10-way image classification set "Variedades de maiz" from GitHub (Diego00011/CommercialStarchyCornVarieties); label vocabulary: amarillo oro corn, blanco gigante corn, blanco quispicanchis corn, checche andenes corn, chullpi corn, chullpi sara corn, cristalino amarillo corn, kculli corn, piscorunto corn, sacsa corn.

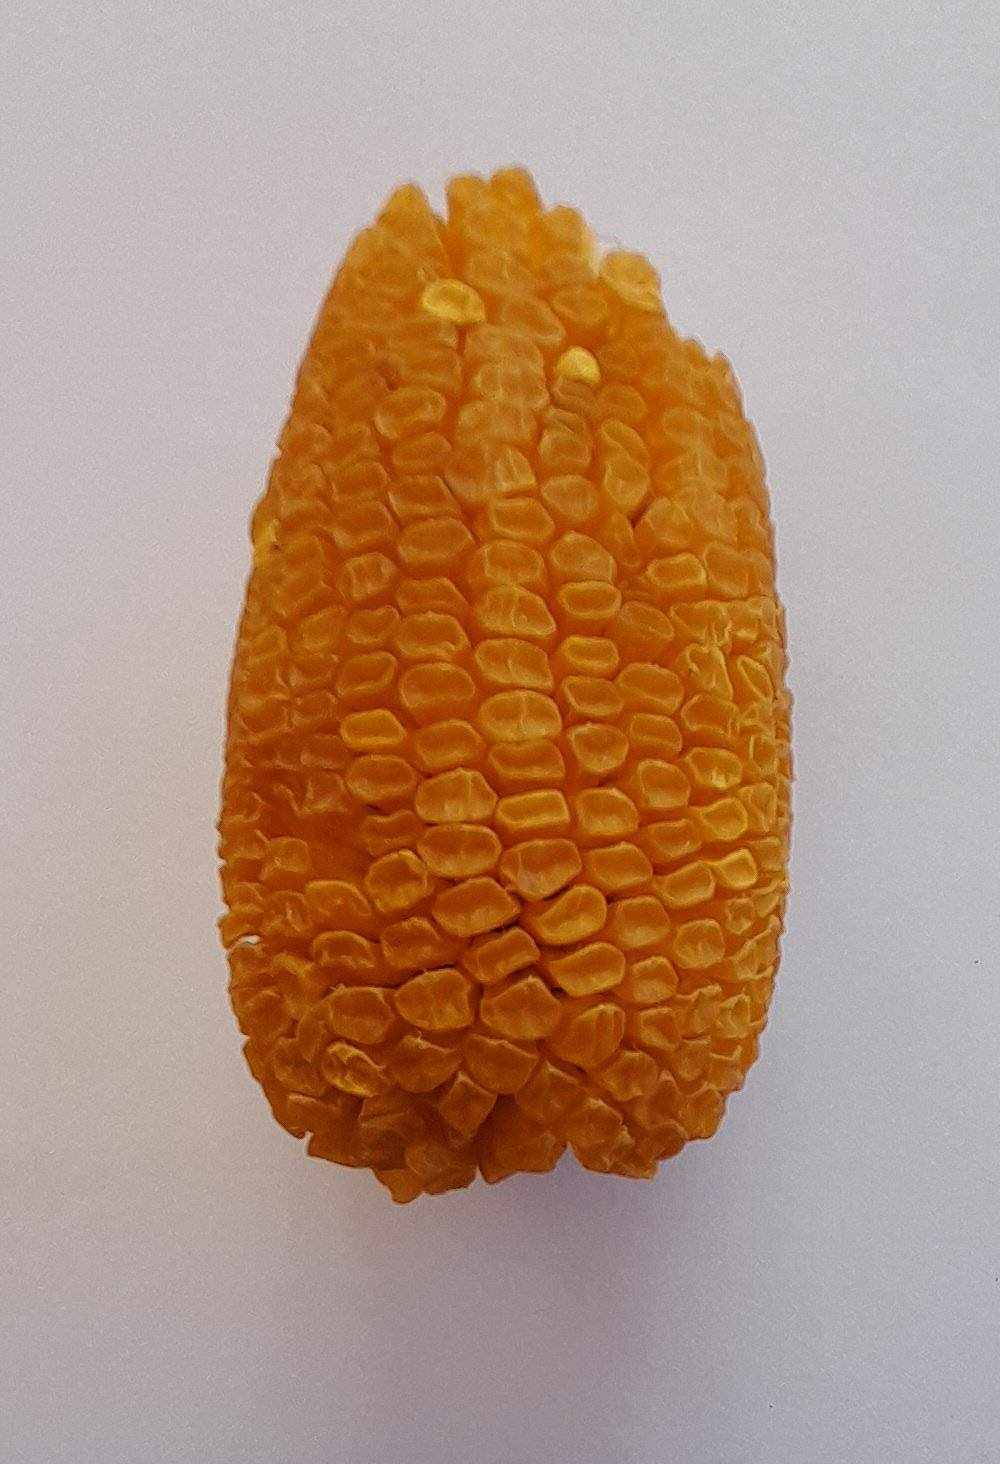
Label: chullpi sara corn

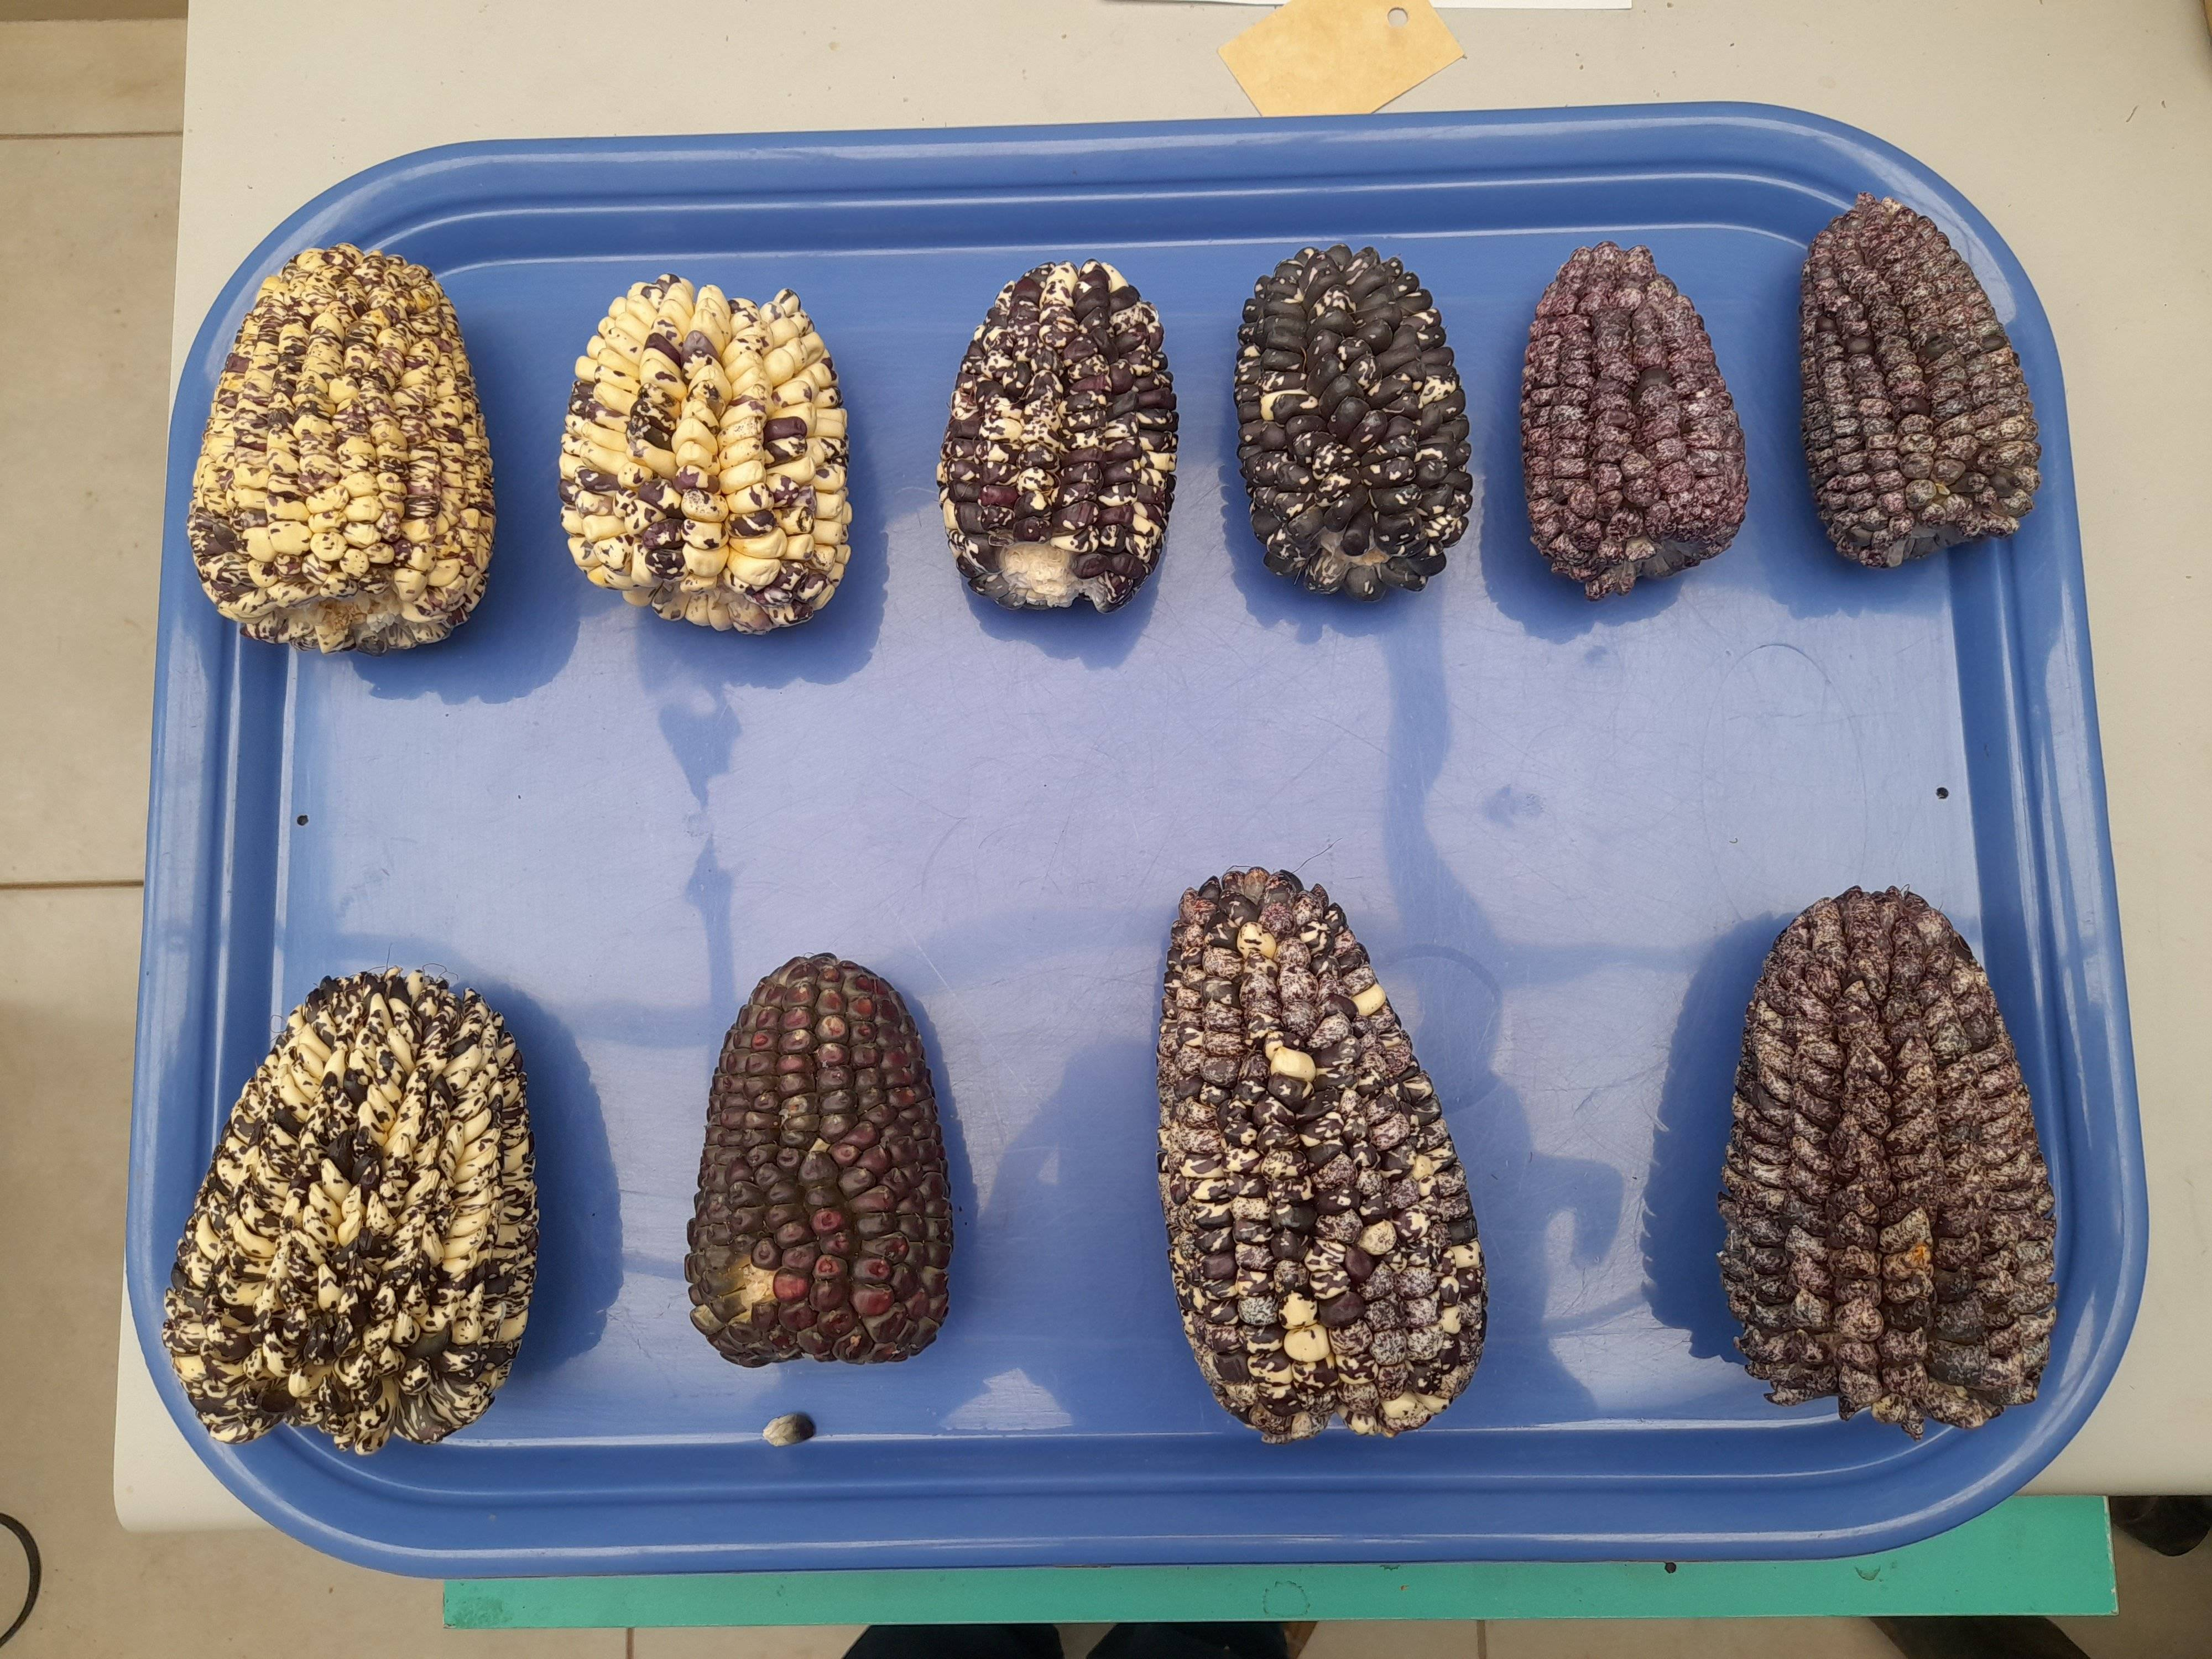
Label: checche andenes corn

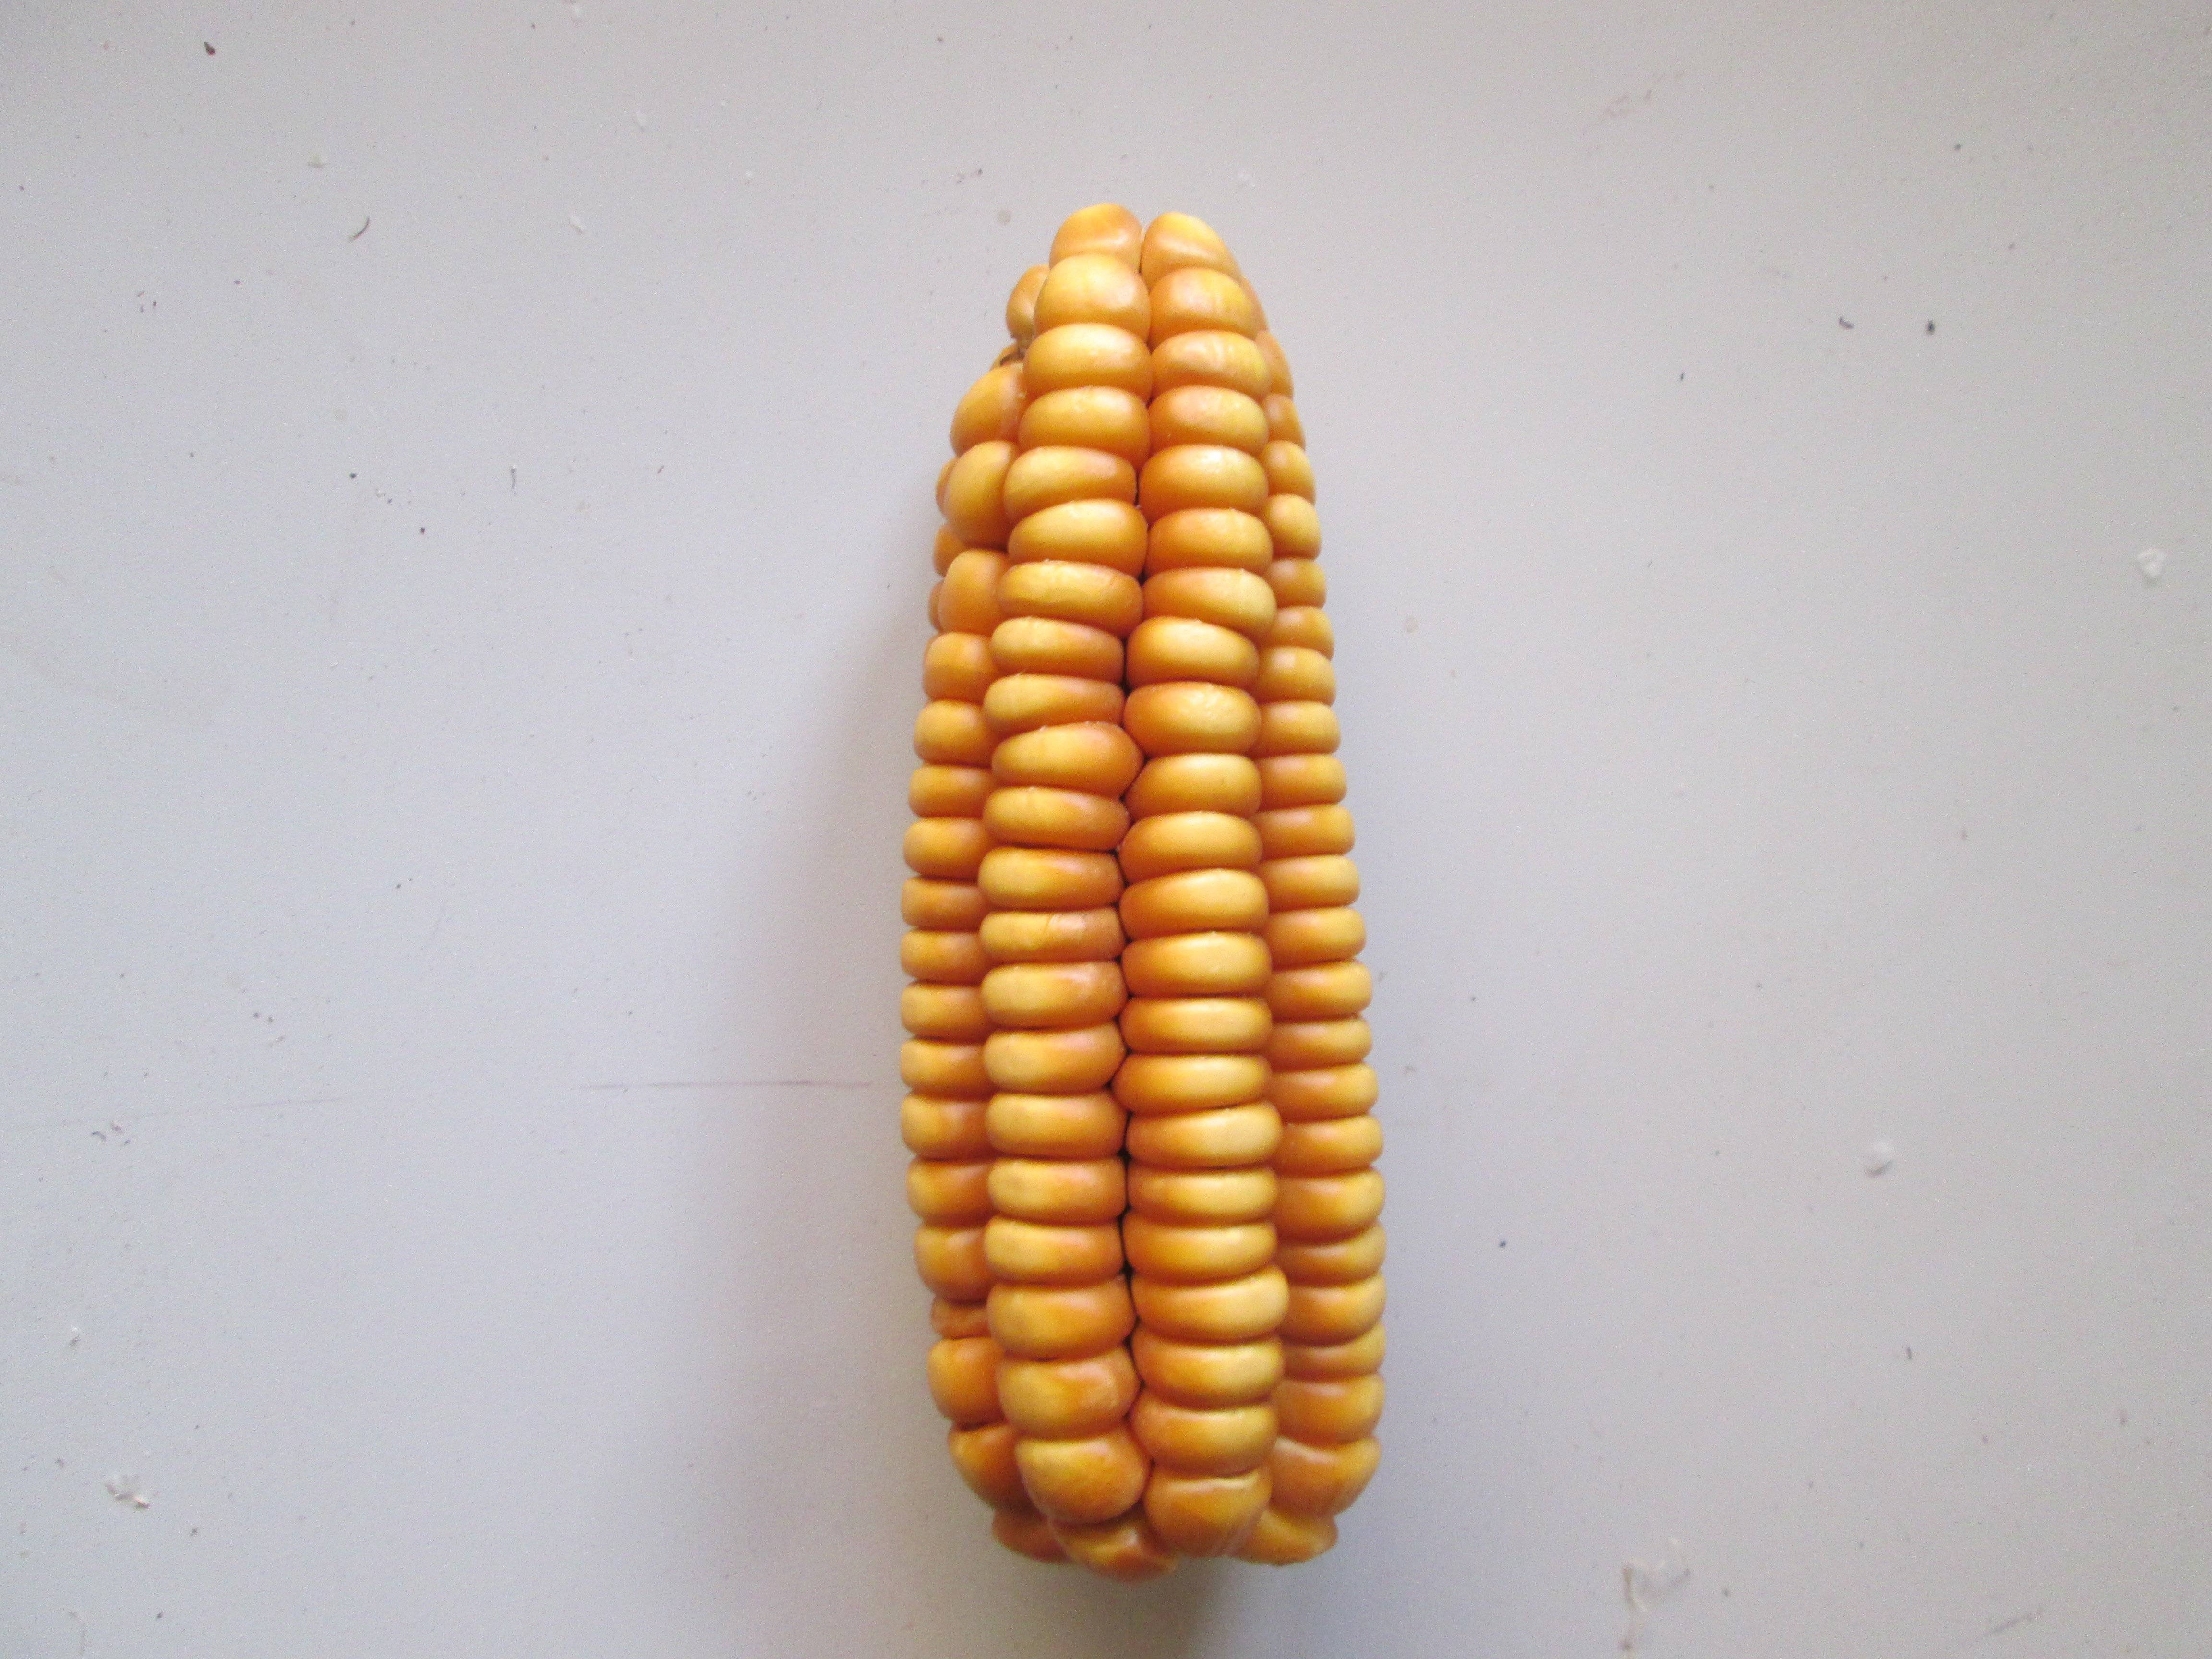
Label: amarillo oro corn

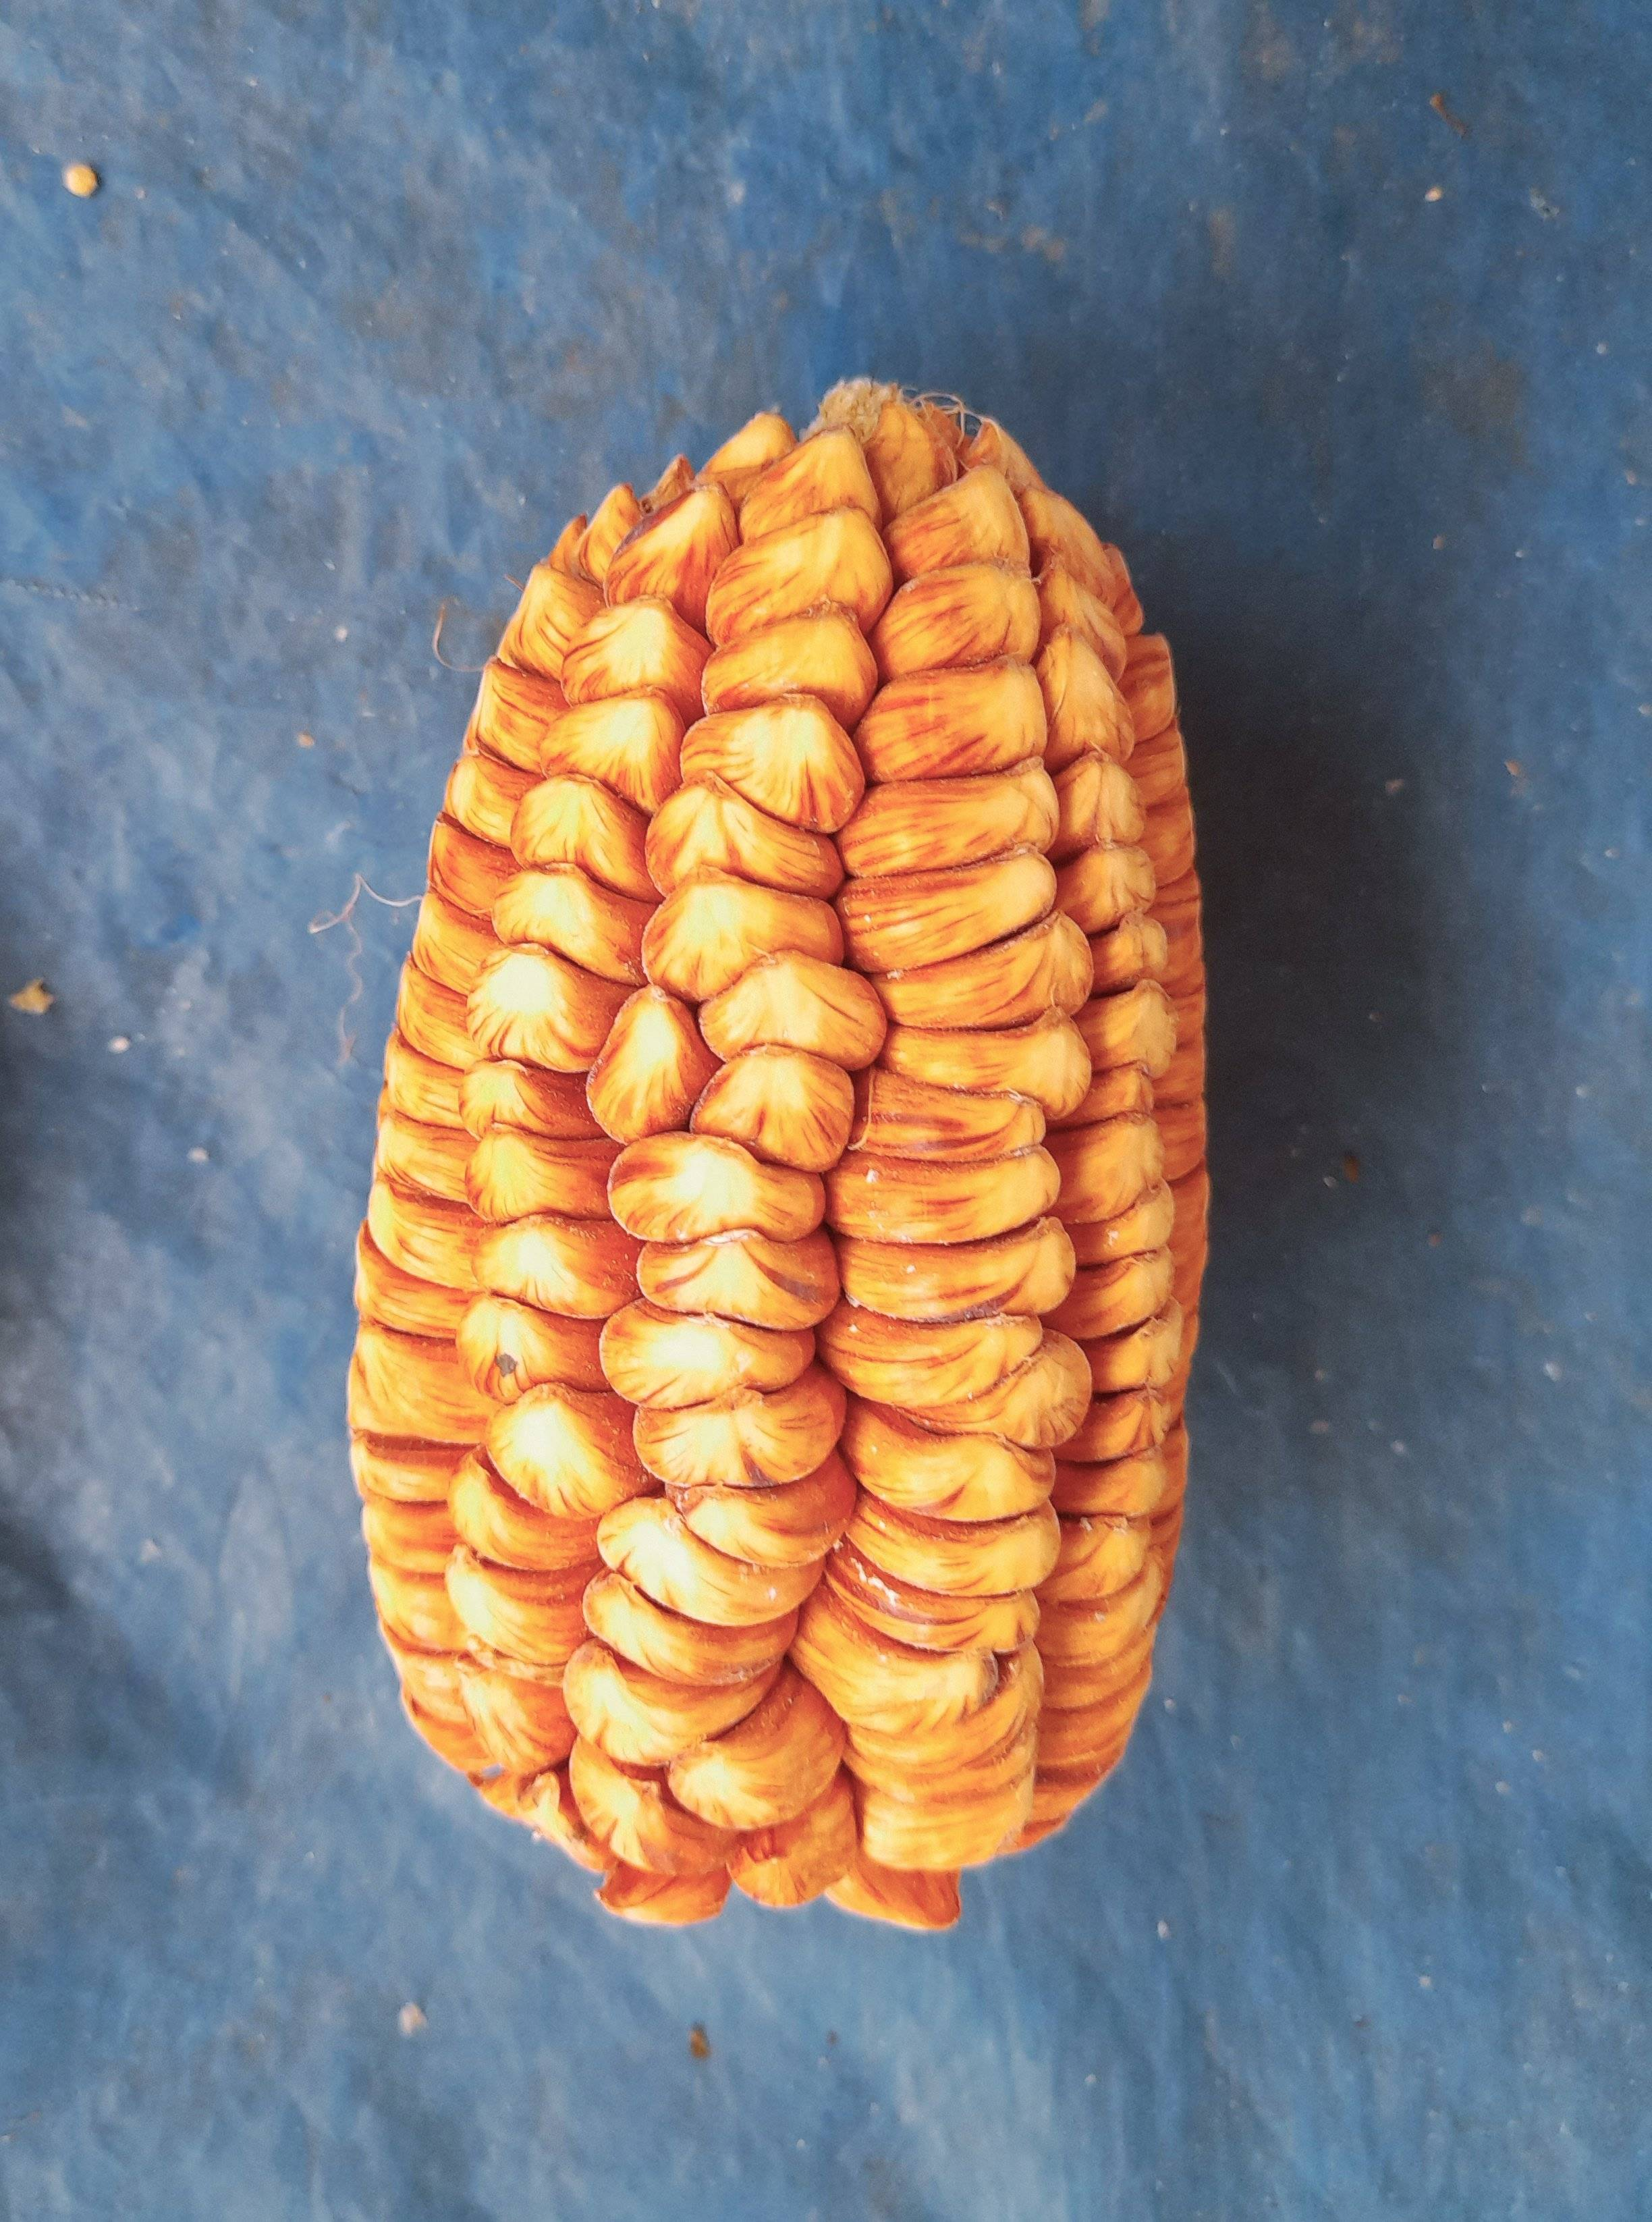
Label: sacsa corn

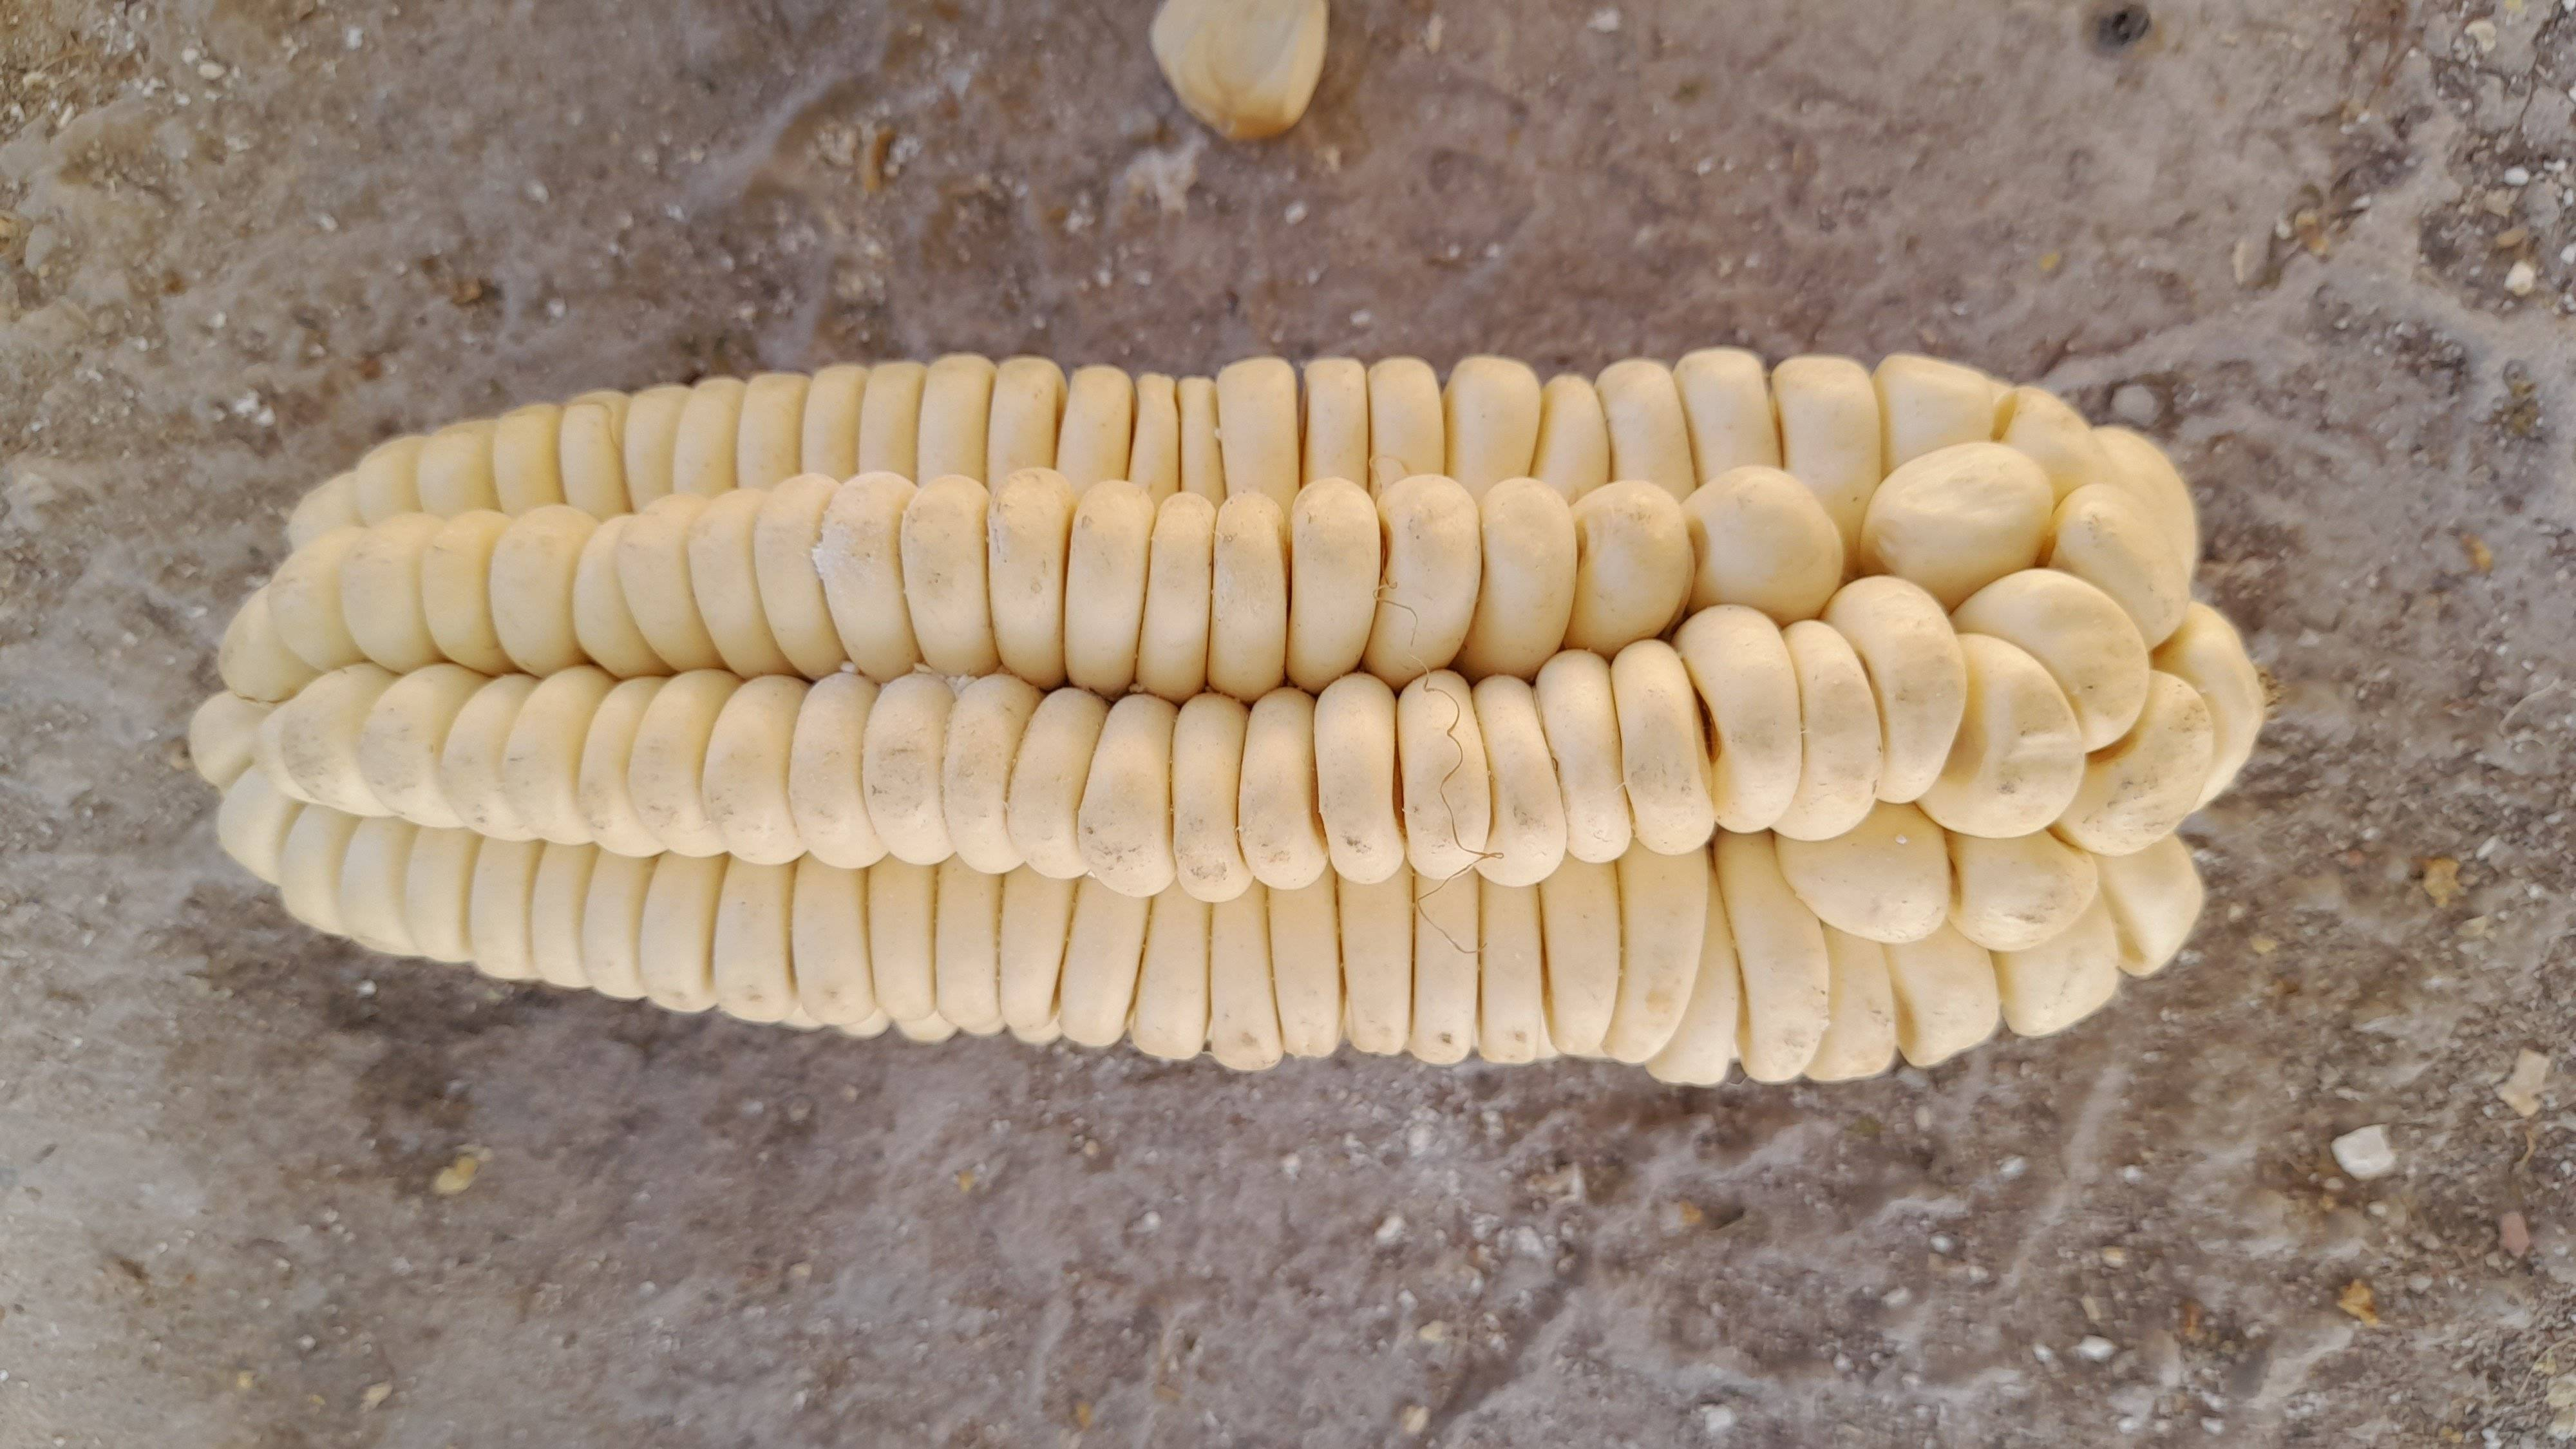
Label: blanco gigante corn

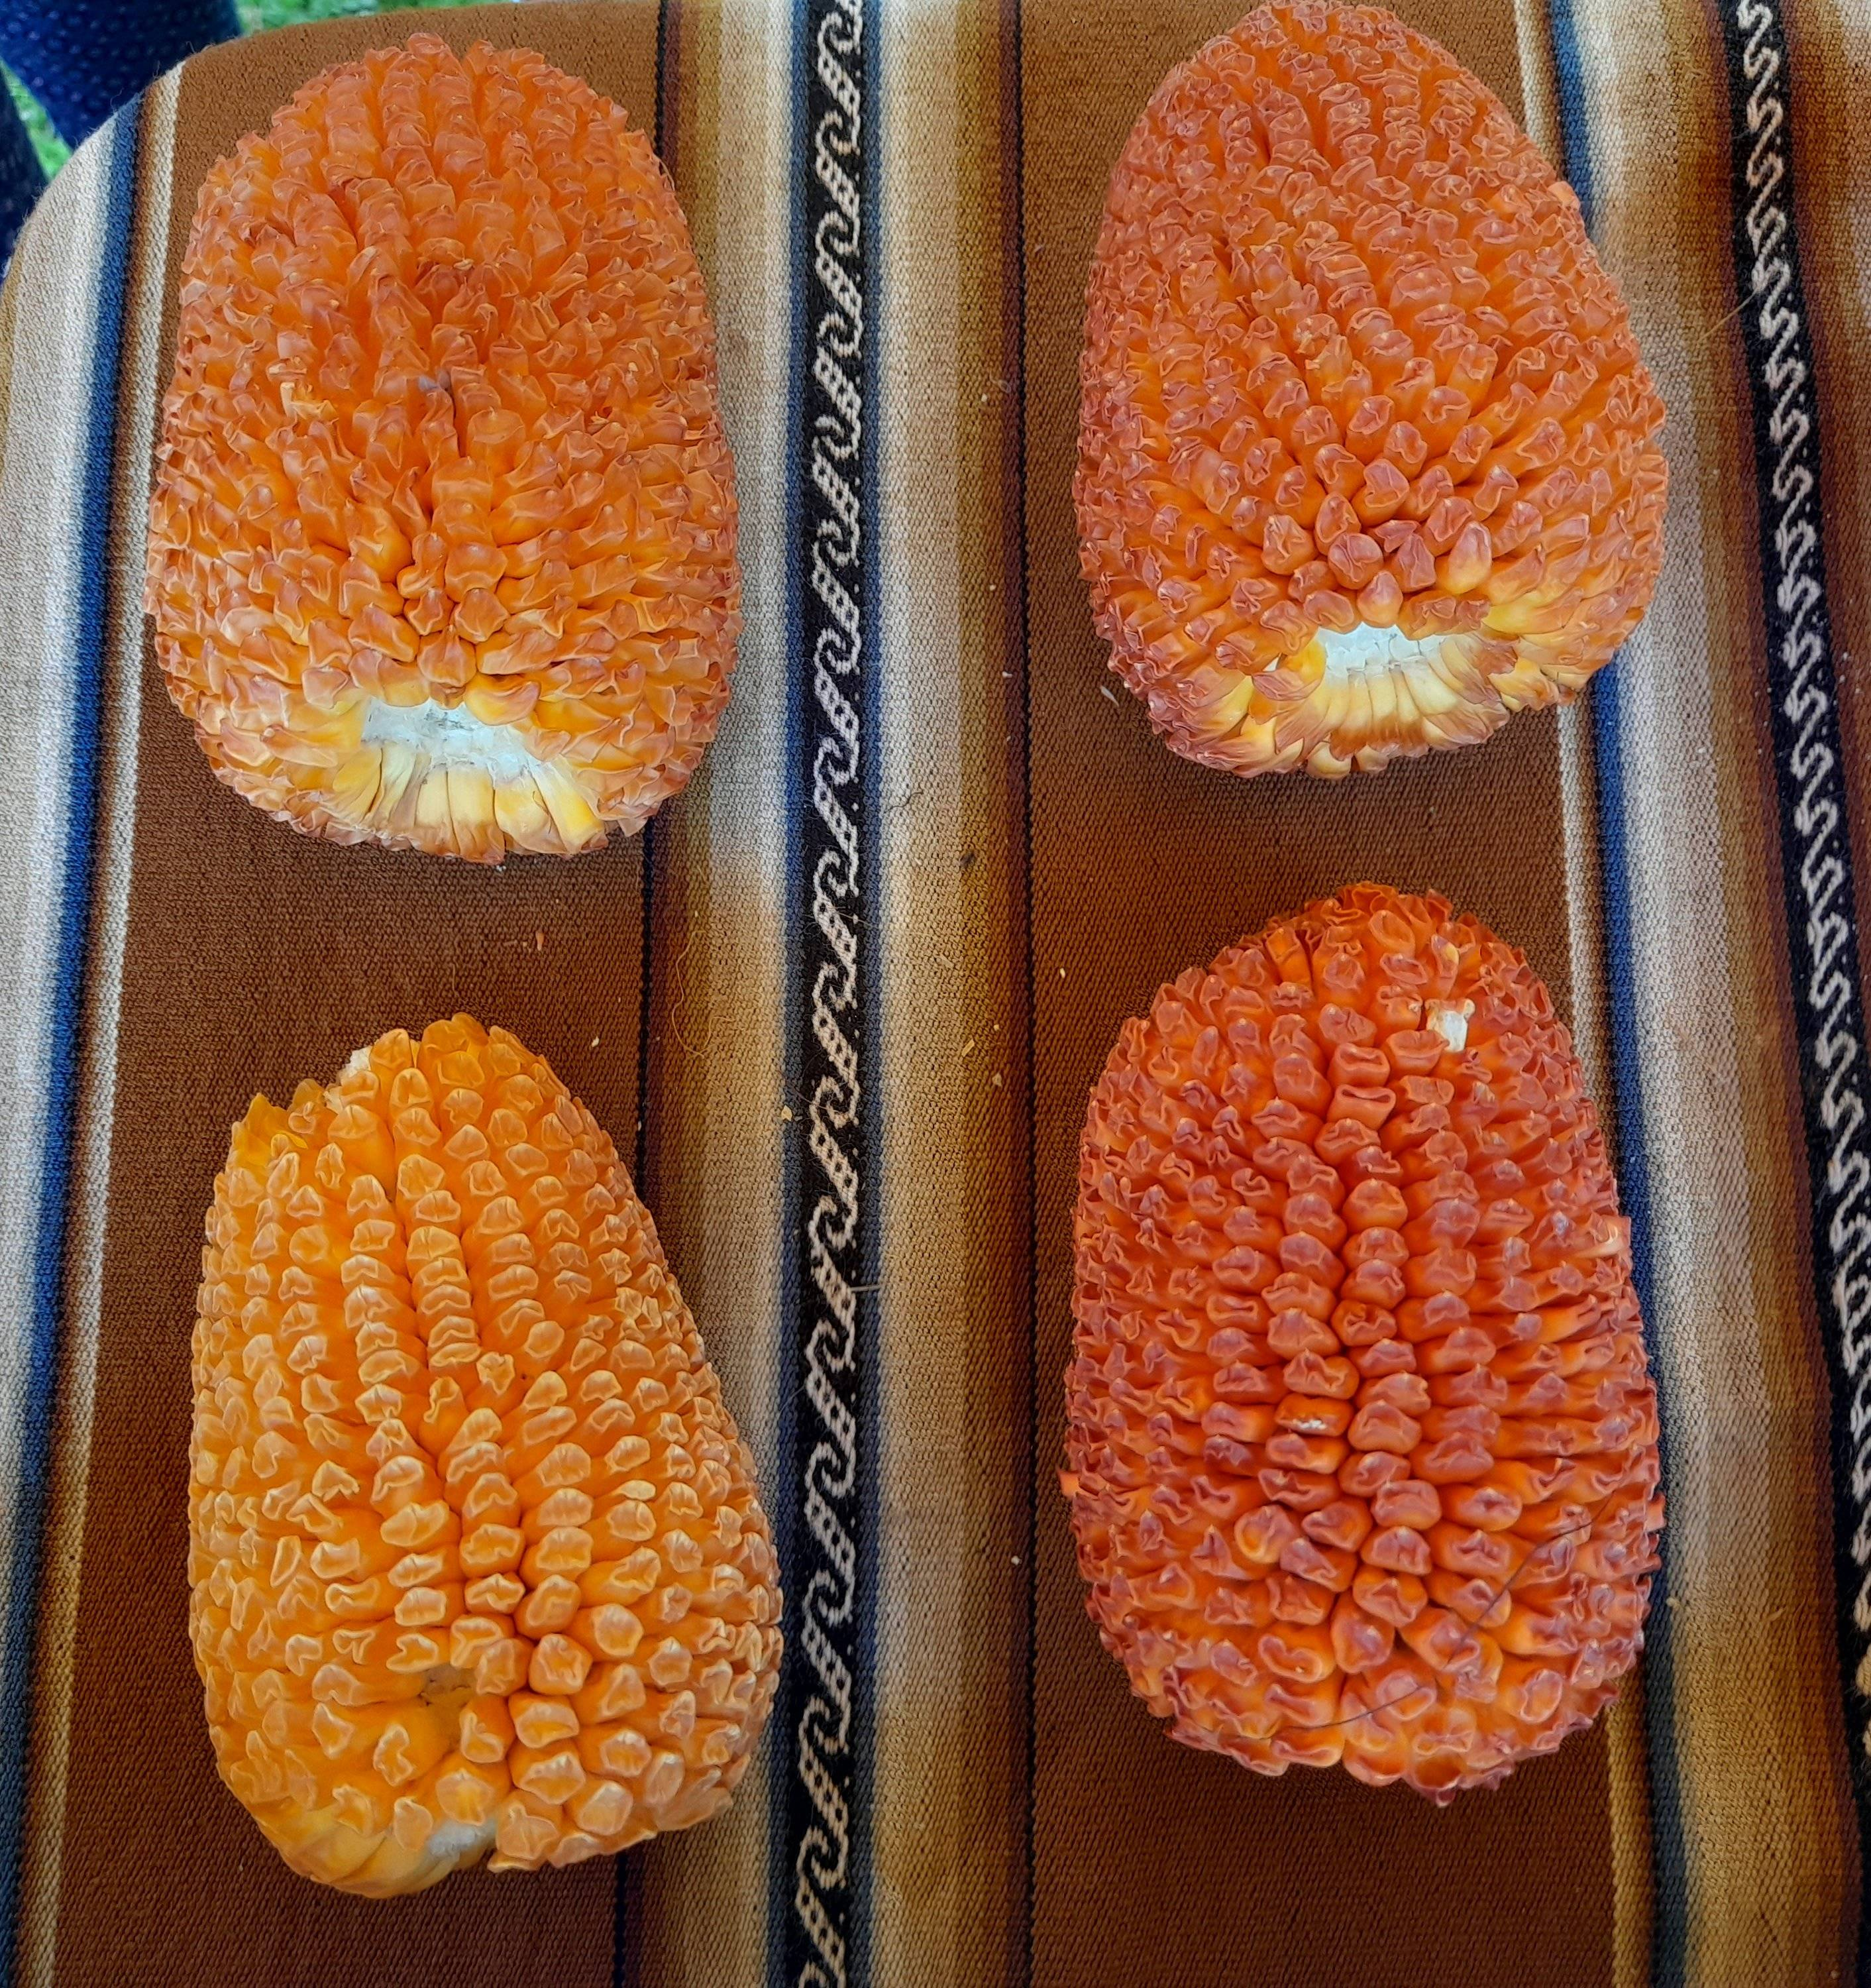
Label: chullpi corn
